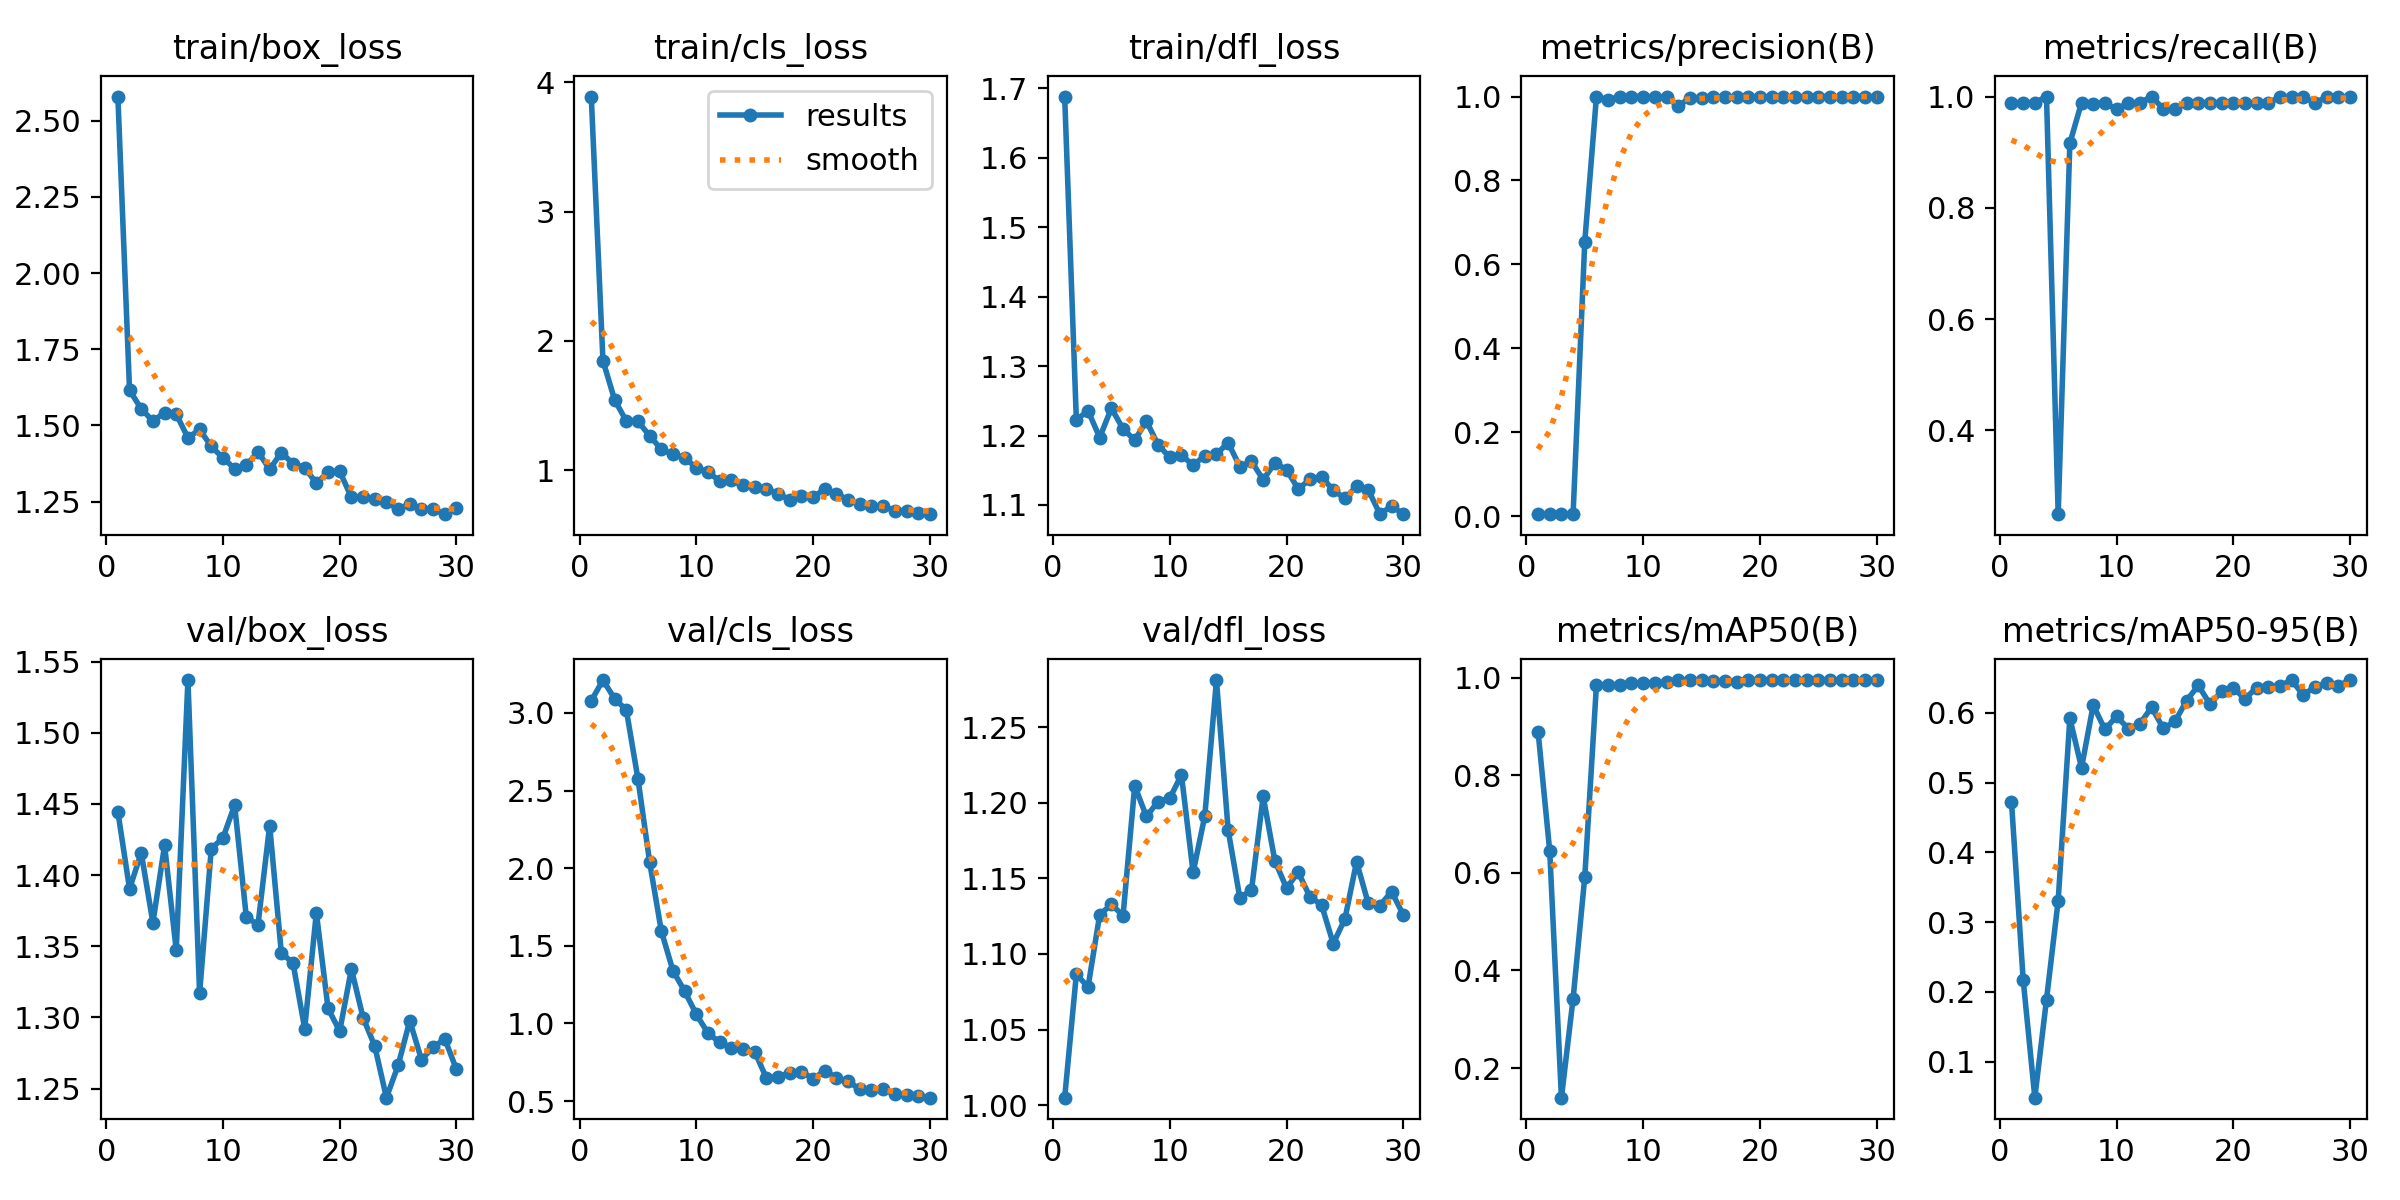

Values plotted in this chart, from the file beside it:
epoch, time, train/box_loss, train/cls_loss, train/dfl_loss, metrics/precision(B), metrics/recall(B), metrics/mAP50(B), metrics/mAP50-95(B), val/box_loss, val/cls_loss, val/dfl_loss, lr/pg0, lr/pg1, lr/pg2
1, 4.817, 2.58, 3.89, 1.688, 0.00484, 0.989, 0.8894, 0.4728, 1.444, 3.078, 1.005, 0.00028, 0.00028, 0.00028
2, 6.883, 1.616, 1.848, 1.222, 0.00484, 0.989, 0.6438, 0.2178, 1.39, 3.212, 1.087, 0.0005609, 0.0005609, 0.0005609
3, 8.858, 1.555, 1.545, 1.236, 0.00484, 0.989, 0.1394, 0.04859, 1.416, 3.091, 1.078, 0.0008219, 0.0008219, 0.0008219
4, 10.77, 1.515, 1.38, 1.197, 0.00489, 1, 0.3424, 0.1892, 1.367, 3.02, 1.126, 0.001063, 0.001063, 0.001063
5, 12.68, 1.542, 1.378, 1.24, 0.6542, 0.2496, 0.5915, 0.331, 1.421, 2.574, 1.133, 0.001285, 0.001285, 0.001285
6, 14.58, 1.537, 1.266, 1.21, 1, 0.9161, 0.985, 0.5922, 1.347, 2.039, 1.125, 0.001486, 0.001486, 0.001486
7, 16.48, 1.46, 1.162, 1.193, 0.9923, 0.989, 0.985, 0.5212, 1.537, 1.595, 1.211, 0.001604, 0.001604, 0.001604
8, 18.37, 1.487, 1.122, 1.221, 1, 0.9871, 0.9855, 0.6109, 1.317, 1.339, 1.191, 0.001538, 0.001538, 0.001538
9, 20.25, 1.431, 1.094, 1.187, 1, 0.989, 0.9896, 0.5761, 1.419, 1.208, 1.201, 0.001472, 0.001472, 0.001472
10, 22.19, 1.394, 1.021, 1.169, 1, 0.9768, 0.9884, 0.5948, 1.426, 1.058, 1.203, 0.001406, 0.001406, 0.001406
11, 24.07, 1.358, 0.9858, 1.172, 0.9985, 0.989, 0.9885, 0.5774, 1.449, 0.937, 1.218, 0.00134, 0.00134, 0.00134
12, 26.11, 1.369, 0.9175, 1.157, 0.9986, 0.989, 0.9917, 0.5841, 1.371, 0.8785, 1.154, 0.001274, 0.001274, 0.001274
13, 27.98, 1.414, 0.9217, 1.171, 0.977, 1, 0.9945, 0.6079, 1.365, 0.8441, 1.191, 0.001208, 0.001208, 0.001208
14, 29.86, 1.356, 0.8842, 1.173, 0.9969, 0.978, 0.9944, 0.5776, 1.435, 0.8335, 1.281, 0.001142, 0.001142, 0.001142
15, 31.74, 1.411, 0.874, 1.19, 0.9954, 0.978, 0.9942, 0.5875, 1.345, 0.8181, 1.182, 0.001076, 0.001076, 0.001076
16, 33.65, 1.374, 0.8579, 1.155, 0.9991, 0.989, 0.994, 0.6173, 1.338, 0.6479, 1.137, 0.00101, 0.00101, 0.00101
17, 35.52, 1.362, 0.8178, 1.163, 0.9992, 0.989, 0.9925, 0.6392, 1.292, 0.6574, 1.142, 0.000944, 0.000944, 0.000944
18, 37.4, 1.31, 0.772, 1.136, 0.9991, 0.989, 0.991, 0.6122, 1.374, 0.6823, 1.204, 0.000878, 0.000878, 0.000878
19, 39.33, 1.348, 0.7983, 1.16, 0.9986, 0.989, 0.9944, 0.6305, 1.306, 0.6896, 1.162, 0.000812, 0.000812, 0.000812
20, 41.29, 1.35, 0.7916, 1.151, 0.9988, 0.989, 0.9946, 0.6351, 1.29, 0.6439, 1.144, 0.000746, 0.000746, 0.000746
21, 48.74, 1.264, 0.8552, 1.123, 0.9987, 0.989, 0.9944, 0.6204, 1.334, 0.6951, 1.154, 0.00068, 0.00068, 0.00068
22, 50.61, 1.264, 0.8144, 1.137, 0.9991, 0.989, 0.9947, 0.6357, 1.3, 0.6504, 1.138, 0.000614, 0.000614, 0.000614
23, 52.47, 1.259, 0.7738, 1.14, 0.9987, 0.989, 0.9949, 0.6364, 1.28, 0.6281, 1.132, 0.000548, 0.000548, 0.000548
24, 54.36, 1.249, 0.7367, 1.122, 1, 0.999, 0.995, 0.639, 1.244, 0.575, 1.107, 0.000482, 0.000482, 0.000482
25, 56.21, 1.224, 0.7228, 1.109, 1, 0.9989, 0.995, 0.6466, 1.266, 0.5705, 1.123, 0.000416, 0.000416, 0.000416
26, 58.09, 1.244, 0.7202, 1.127, 1, 0.9989, 0.995, 0.6252, 1.298, 0.5755, 1.161, 0.00035, 0.00035, 0.00035
27, 59.95, 1.227, 0.6879, 1.122, 0.999, 0.989, 0.9949, 0.6376, 1.27, 0.5439, 1.133, 0.000284, 0.000284, 0.000284
28, 61.82, 1.224, 0.6859, 1.087, 1, 0.999, 0.995, 0.6423, 1.279, 0.5373, 1.132, 0.000218, 0.000218, 0.000218
29, 63.7, 1.209, 0.6696, 1.098, 1, 0.999, 0.995, 0.6388, 1.285, 0.5308, 1.141, 0.000152, 0.000152, 0.000152
30, 65.55, 1.228, 0.6605, 1.087, 1, 0.999, 0.995, 0.6469, 1.264, 0.5218, 1.126, 8.6e-05, 8.6e-05, 8.6e-05
